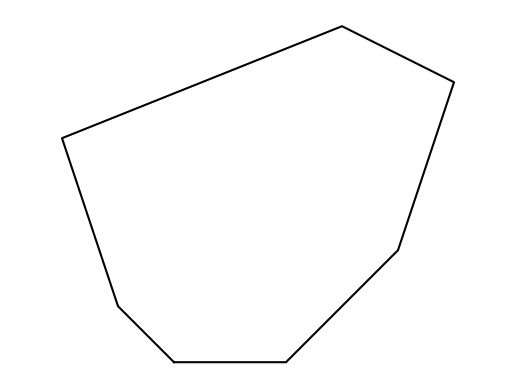

Reproduce this figure in Python.
#T# the following code shows how to draw a convex polygon

#T# to draw a convex polygon, the pyplot module of the matplotlib package is used
import matplotlib.pyplot as plt

#T# create the figure and axes
fig1, ax1 = plt.subplots(1, 1)

#T# set the aspect of the axes
ax1.set_aspect('equal', adjustable = 'datalim')

#T# hide the spines and the axes ticks
for it1 in ['top', 'bottom', 'left', 'right']:
    ax1.spines[it1].set_visible(False)
ax1.xaxis.set_visible(False)
ax1.yaxis.set_visible(False)

#T# create the endpoints of the segments that form the convex polygon
p1 = (0, 0)
p2 = (2, 0)
p3 = (4, 2)
p4 = (5, 5)
p5 = (3, 6)
p6 = (-2, 4)
p7 = (-1, 1)

#T# create the coordinates of these points
list1 = [p1[0], p2[0], p3[0], p4[0], p5[0], p6[0], p7[0], p1[0]] #| x coordinates
list2 = [p1[1], p2[1], p3[1], p4[1], p5[1], p6[1], p7[1], p1[1]] #| y coordinates

#T# plot the convex polygon
plt.plot(list1, list2, 'k')

#T# show the results
plt.show()